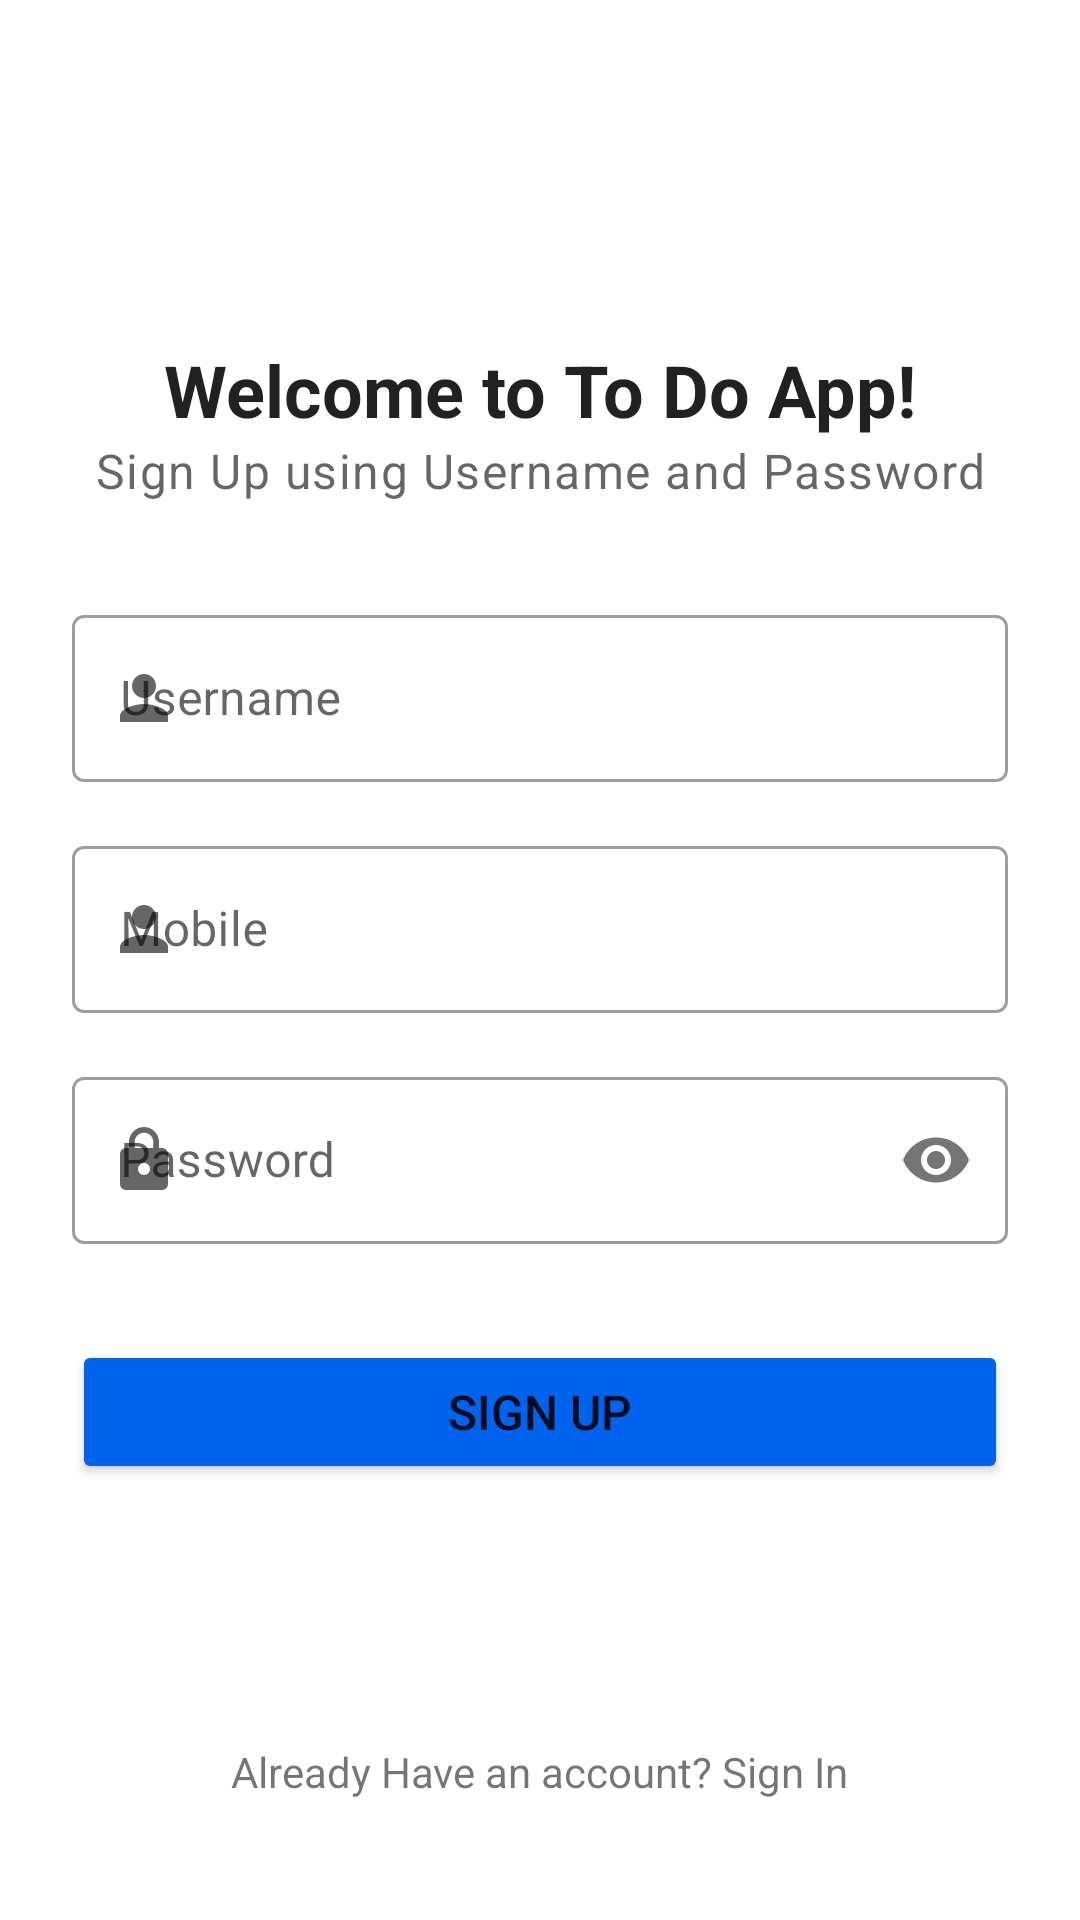

Layout XML and referenced resources for this Android screen:
<!-- AndroidManifest.xml: application theme Theme.ToDo -->
<!-- res/layout/fragment_signup.xml -->
<?xml version="1.0" encoding="utf-8"?>
<androidx.constraintlayout.widget.ConstraintLayout xmlns:android="http://schemas.android.com/apk/res/android"
    xmlns:app="http://schemas.android.com/apk/res-auto"
    xmlns:tools="http://schemas.android.com/tools"
    android:layout_width="match_parent"
    android:layout_height="match_parent"
    android:padding="24dp"
    tools:context=".fragment.LoginFragment">

    <androidx.constraintlayout.widget.Guideline
        android:id="@+id/guideline_center"
        android:layout_width="wrap_content"
        android:layout_height="wrap_content"
        android:orientation="horizontal"
        app:layout_constraintGuide_percent="0.4" />

    <ImageView
        android:id="@+id/logo_image"
        android:layout_width="56dp"
        android:layout_height="56dp"
        android:layout_marginBottom="16dp"
        android:src="@drawable/logo"
        app:layout_constraintBottom_toTopOf="@id/header_title"
        app:layout_constraintEnd_toEndOf="parent"
        app:layout_constraintStart_toStartOf="parent"
        />

    <TextView
        android:id="@+id/header_title"
        android:layout_width="wrap_content"
        android:layout_height="wrap_content"
        android:text="Welcome to To Do App!"
        android:textAppearance="@style/TextAppearance.MaterialComponents.Headline5"
        android:textStyle="bold"
        app:layout_constraintBottom_toTopOf="@id/header_subtitle"
        app:layout_constraintStart_toStartOf="parent"
        app:layout_constraintEnd_toEndOf="parent" />


    <TextView
        android:id="@+id/header_subtitle"
        android:layout_width="wrap_content"
        android:layout_height="wrap_content"
        android:layout_marginBottom="32dp"
        android:text="Sign Up using Username and Password"
        android:textAppearance="@style/TextAppearance.MaterialComponents.Body1"
        android:textColor="?android:attr/textColorSecondary"
        app:layout_constraintBottom_toTopOf="@id/username_input_layout"
        app:layout_constraintStart_toStartOf="parent"
        app:layout_constraintEnd_toEndOf="parent"/>

    <com.google.android.material.textfield.TextInputLayout
        android:id="@+id/username_input_layout"
        style="@style/Widget.MaterialComponents.TextInputLayout.OutlinedBox"
        android:layout_width="0dp"
        android:layout_height="wrap_content"
        android:hint="@string/username_text"
        app:layout_constraintBottom_toTopOf="@id/guideline_center"
        app:layout_constraintEnd_toEndOf="parent"
        app:layout_constraintStart_toStartOf="parent"
        app:startIconDrawable="@drawable/ic_user">

        <com.google.android.material.textfield.TextInputEditText
            android:id="@+id/signup_username_edit_text"
            android:layout_width="match_parent"
            android:layout_height="wrap_content"
            android:inputType="text"
            android:maxLines="1" />
    </com.google.android.material.textfield.TextInputLayout>

    <com.google.android.material.textfield.TextInputLayout
        android:id="@+id/mobile_input_layout"
        style="@style/Widget.MaterialComponents.TextInputLayout.OutlinedBox"
        android:layout_width="0dp"
        android:layout_height="wrap_content"
        android:layout_marginTop="16dp"
        android:hint="@string/mobile_text"
        app:layout_constraintEnd_toEndOf="parent"
        app:layout_constraintStart_toStartOf="parent"
        app:layout_constraintTop_toTopOf="@+id/guideline_center"
        app:startIconDrawable="@drawable/ic_user">

        <com.google.android.material.textfield.TextInputEditText
            android:id="@+id/signup_mobile_edit_text"
            android:layout_width="match_parent"
            android:layout_height="wrap_content"
            android:inputType="phone"
            android:maxLength="10"
            android:maxLines="1" />
    </com.google.android.material.textfield.TextInputLayout>


    <com.google.android.material.textfield.TextInputLayout
        android:id="@+id/password_input_layout"
        style="@style/Widget.MaterialComponents.TextInputLayout.OutlinedBox"
        android:layout_width="0dp"
        android:layout_height="wrap_content"
        android:layout_marginTop="16dp"
        android:hint="@string/password_text"
        app:layout_constraintEnd_toEndOf="parent"
        app:layout_constraintStart_toStartOf="parent"
        app:layout_constraintTop_toBottomOf="@+id/mobile_input_layout"
        app:passwordToggleEnabled="true"
        app:startIconDrawable="@drawable/ic_lock">

        <com.google.android.material.textfield.TextInputEditText
            android:id="@+id/signup_password_edit_text"
            android:layout_width="match_parent"
            android:layout_height="wrap_content"
            android:inputType="textPassword"
            android:maxLines="1" />
    </com.google.android.material.textfield.TextInputLayout>


    <Button
        android:id="@+id/sign_up_button"
        android:layout_width="0dp"
        android:layout_height="wrap_content"
        android:layout_marginTop="32dp"
        android:paddingVertical="12dp"
        android:text="@string/signup_text"
        android:backgroundTint="@color/blue_500"
        android:textSize="16sp"
        app:layout_constraintEnd_toEndOf="parent"
        app:layout_constraintStart_toStartOf="parent"
        app:layout_constraintTop_toBottomOf="@+id/password_input_layout" />



    <TextView
        android:id="@+id/sign_in_text"
        android:layout_width="wrap_content"
        android:layout_height="wrap_content"
        android:text="@string/already_hv_acc"
        android:layout_marginBottom="16dp"
        app:layout_constraintBottom_toBottomOf="parent"
        app:layout_constraintEnd_toEndOf="parent"
        app:layout_constraintStart_toStartOf="parent" />

</androidx.constraintlayout.widget.ConstraintLayout>
<!-- resources referenced by this layout -->
<resources>
  <color name="blue_500">#0063EE</color>
  <!-- drawable ic_lock (drawable) -->
  <vector xmlns:android="http://schemas.android.com/apk/res/android"
      android:width="24dp"
      android:height="24dp"
      android:viewportWidth="24"
      android:viewportHeight="24"
      android:tint="?attr/colorControlNormal">
      <path
          android:fillColor="@android:color/white"
          android:pathData="M18,8h-1L17,6c0,-2.76 -2.24,-5 -5,-5S7,3.24 7,6v2L6,8c-1.1,0 -2,0.9 -2,2v10c0,1.1 0.9,2 2,2h12c1.1,0 2,-0.9 2,-2L20,10c0,-1.1 -0.9,-2 -2,-2zM12,17c-1.1,0 -2,-0.9 -2,-2s0.9,-2 2,-2 2,0.9 2,2 -0.9,2 -2,2zM15.1,8L8.9,8L8.9,6c0,-1.71 1.39,-3.1 3.1,-3.1s3.1,1.39 3.1,3.1v2z"/>
  </vector>
  <!-- drawable ic_user (drawable) -->
  <vector xmlns:android="http://schemas.android.com/apk/res/android"
      android:width="24dp"
      android:height="24dp"
      android:viewportWidth="24"
      android:viewportHeight="24"
      android:tint="?attr/colorControlNormal">
      <path
          android:fillColor="@android:color/white"
          android:pathData="M12,12c2.21,0 4,-1.79 4,-4s-1.79,-4 -4,-4 -4,1.79 -4,4 1.79,4 4,4zM12,14c-2.67,0 -8,1.34 -8,4v2h16v-2c0,-2.66 -5.33,-4 -8,-4z"/>
  </vector>
  <string name="already_hv_acc">Already Have an account? Sign In</string>
  <string name="mobile_text">Mobile</string>
  <string name="password_text">Password</string>
  <string name="signup_text">Sign Up</string>
  <string name="username_text">Username</string>
  <style name="Theme.ToDo" parent="Theme.MaterialComponents.DayNight.DarkActionBar">
          
          <item name="colorPrimary">@color/blue_500</item>
          <item name="colorPrimaryVariant">@color/blue_700</item>
          <item name="colorOnPrimary">@color/white</item>
          
          <item name="colorSecondary">@color/teal_200</item>
          <item name="colorSecondaryVariant">@color/teal_700</item>
          <item name="colorOnSecondary">@color/black</item>
          
          <item name="android:statusBarColor">?attr/colorPrimaryVariant</item>
          
      </style>
  <color name="blue_700">#005CB3</color>
  <color name="white">#FFFFFFFF</color>
  <color name="teal_200">#FF03DAC5</color>
  <color name="teal_700">#FF018786</color>
  <color name="black">#FF000000</color>
</resources>
